Run: headless pygame with SDL's dummy video driver; simulated clock (each Clock.tick advances the game by its frame time, no real sleeping); random seed 0; keys injected as events and as key.get_pressed() state; mouse plan: one left click at the window centre at the start of phase 2, then a move to the lower-right quarter at the start of phase 3.
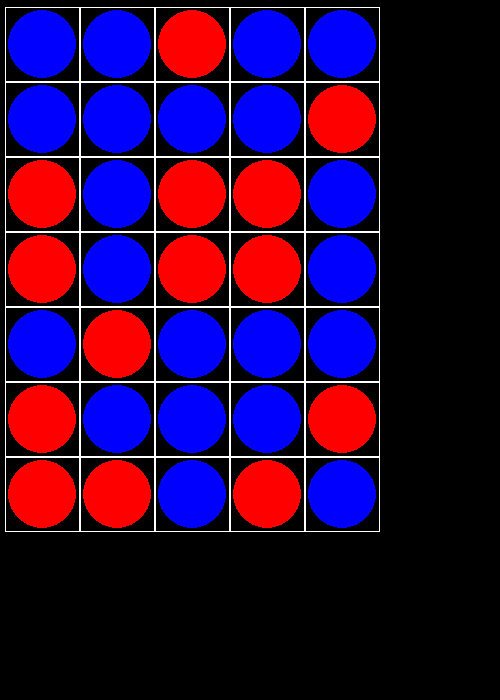
Frame 1 of 4 · flips 1–60 · no input
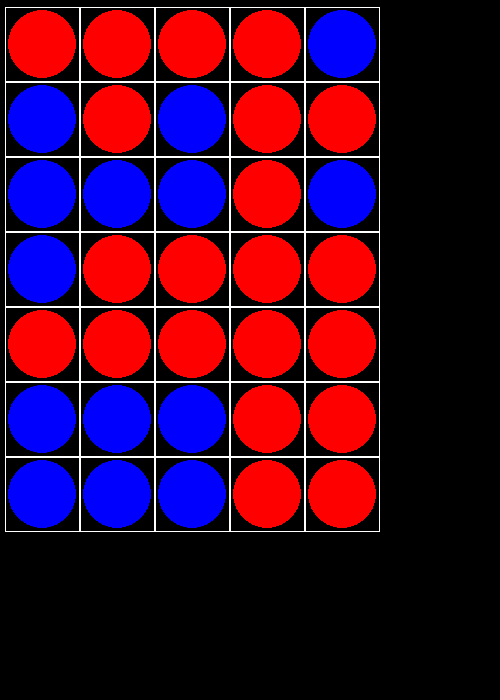
Frame 2 of 4 · flips 61–180 · clicked the window centre · tapped SPACE, RETURN · held RIGHT (→), D
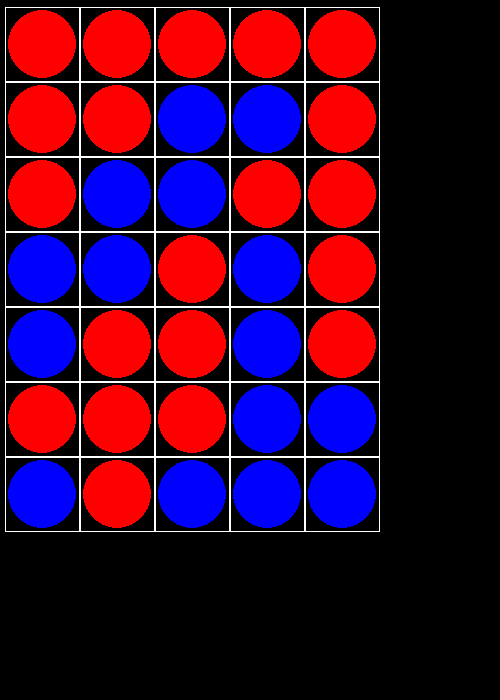
Frame 3 of 4 · flips 181–300 · moved the mouse to the lower-right quarter · held DOWN (↓), S
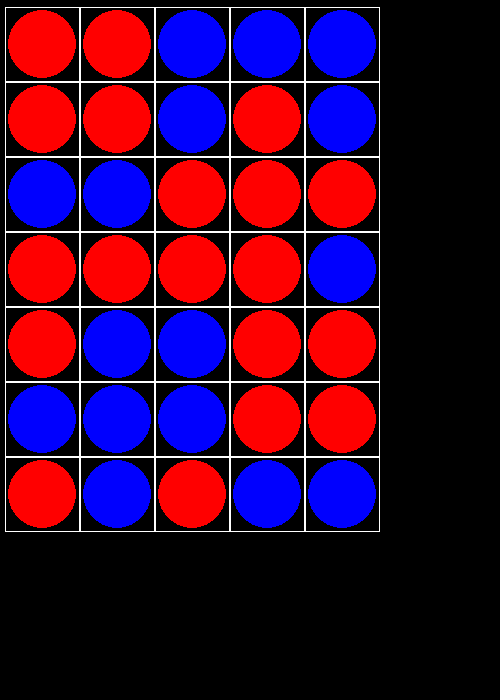
Frame 4 of 4 · flips 301–420 · held LEFT (←), A, UP (↑), W

The pygame program that drew these frames:

import pygame
from random import randint


class Board:
    # создание поля
    def __init__(self, width, height):
        self.width = width
        self.height = height
        self.board = []
        for _ in range(height):
            lst = list()
            for i in range(width):
                lst.append(randint(0, 1))
            self.board.append(lst)
        # self.board = [[0] * width for _ in range(height)]
        self.color = ('red', 'blue')
        self.player = True
        self.left = 10
        self.top = 10
        self.cell_size = 30

    # настройка внешнего вида
    def set_view(self, left, top, cell_size):
        self.left = left
        self.top = top
        self.cell_size = cell_size

    def render(self, screen):
        for i in range(self.height):
            for j in range(self.width):
                pygame.draw.rect(screen,
                                 'white',
                                 (self.left + j * self.cell_size,
                                  self.top + i * self.cell_size,
                                  self.cell_size,
                                  self.cell_size),
                                 1)
                color = self.color[self.board[i][j]]
                pygame.draw.circle(screen,
                                   color,
                                   (self.left + j * self.cell_size + self.cell_size / 2,
                                    self.top + i * self.cell_size + self.cell_size / 2),
                                   self.cell_size / 2 - 3)

    def get_cell(self, mouse_pos):
        n1 = mouse_pos[0] // self.cell_size
        n2 = mouse_pos[1] // self.cell_size
        if n1 >= self.width or n2 >= self.height:
            return None
        return n2, n1

    def on_click(self, cell):
        if cell:
            x, y = cell
            if self.board[x][y] == 0 and self.player:
                for i in range(self.height):
                    self.board[i][y] = 0

                for i in range(self.width):
                    self.board[x][i] = 0

                self.player = not self.player

            if self.board[x][y] == 1 and not self.player:
                for i in range(self.height):
                    self.board[i][y] = 1

                for i in range(self.width):
                    self.board[x][i] = 1

                self.player = not self.player

    def get_click(self, mouse_pos):
        cell = self.get_cell(mouse_pos)
        self.on_click(cell)


pygame.init()
screen = pygame.display.set_mode((500, 700))
# поле 5 на 7
board = Board(5, 7)
board.set_view(5, 7, 75)
running = True
while running:
    for event in pygame.event.get():
        if event.type == pygame.QUIT:
            running = False
        if event.type == pygame.KEYDOWN:
            board = Board(5, 7)
            board.set_view(5, 7, 75)
        if event.type == pygame.MOUSEBUTTONDOWN:
            board.get_click(event.pos)
            print(board.get_cell(event.pos))
    screen.fill((0, 0, 0))
    board.render(screen)
    pygame.display.flip()
